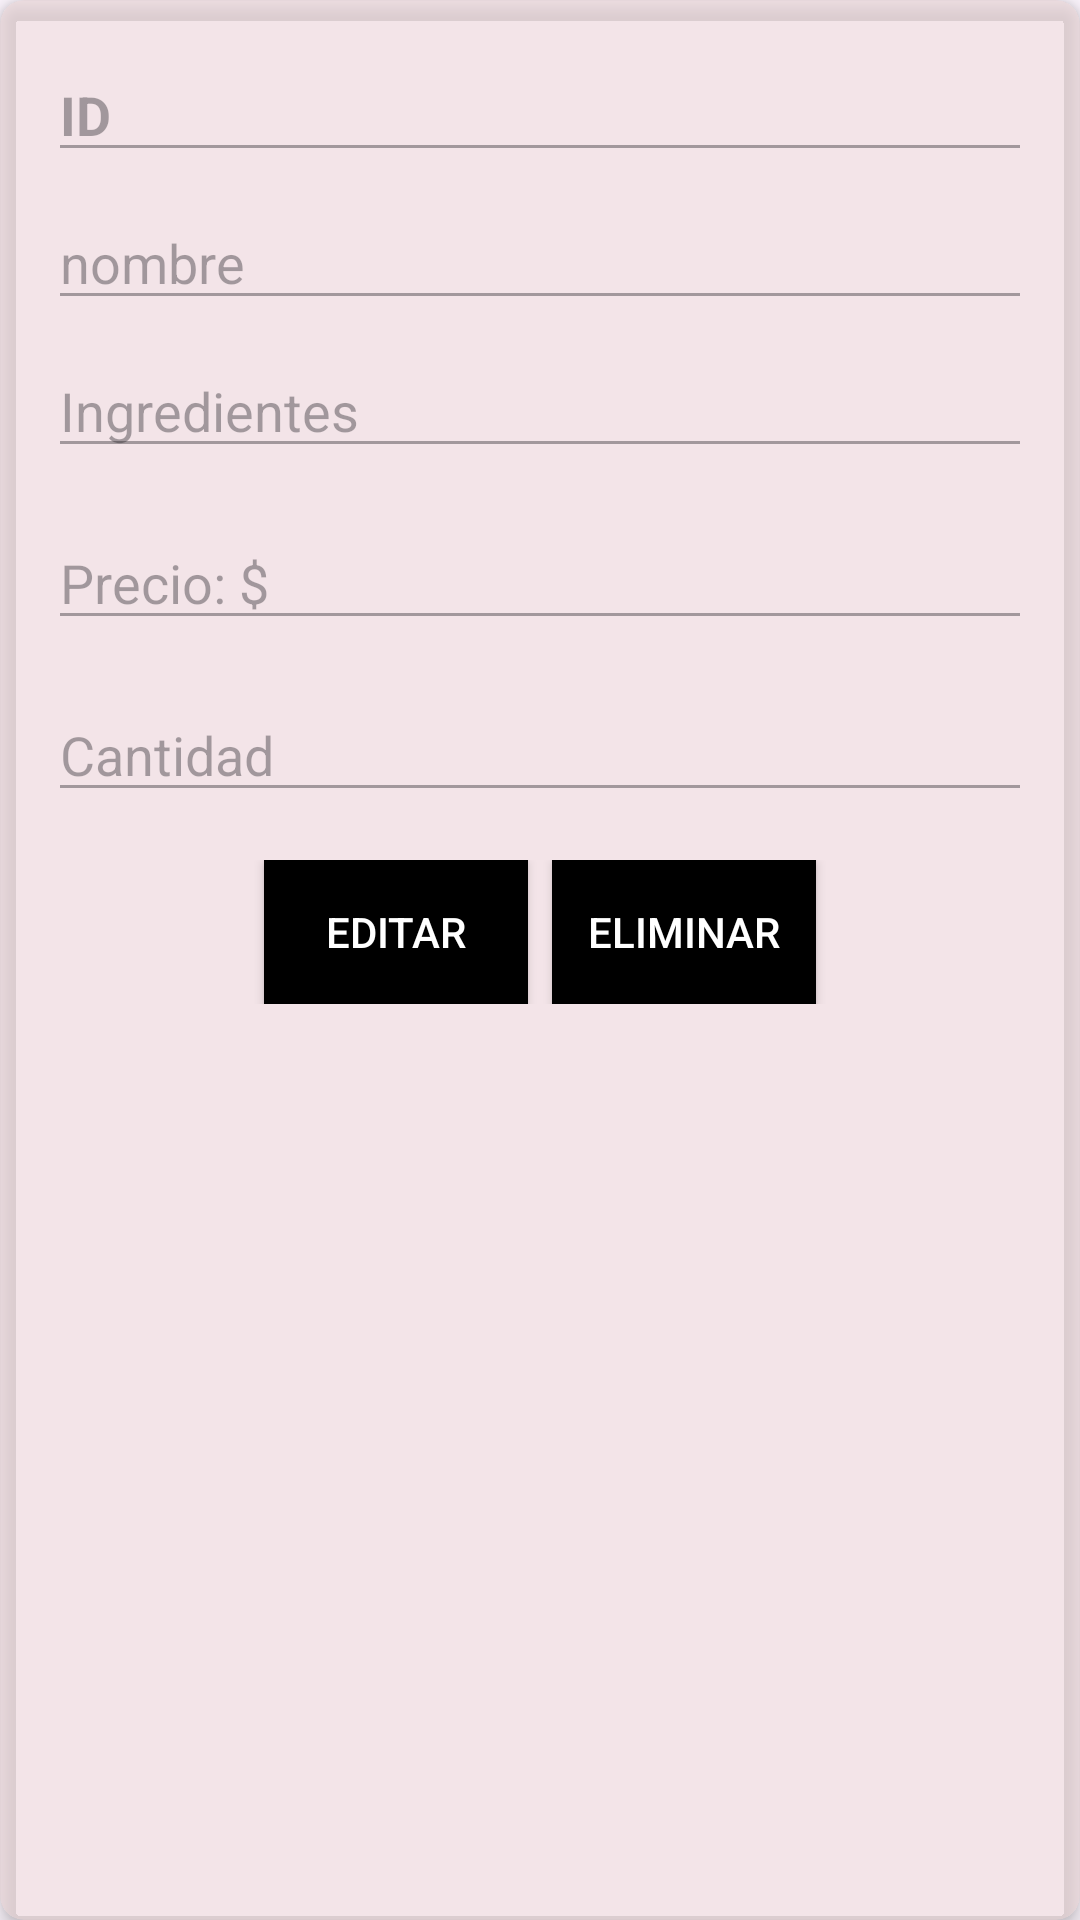

This screen was rendered from an Android layout file. Write that file and the resources it references.
<!-- AndroidManifest.xml: application theme Theme.Reto01_Pizzeria -->
<!-- res/layout/list_edit_producto.xml -->
<?xml version="1.0" encoding="utf-8"?>
<androidx.cardview.widget.CardView xmlns:android="http://schemas.android.com/apk/res/android"
  xmlns:app="http://schemas.android.com/apk/res-auto"
  android:layout_width="match_parent"
  android:layout_height="match_parent"
  android:layout_margin="16dp"
  app:cardCornerRadius="8dp"
  android:backgroundTint="@color/transparencia"
  app:cardElevation="4dp">

  <LinearLayout
    android:layout_width="match_parent"
    android:layout_height="wrap_content"
    android:orientation="vertical"
    android:padding="16dp">

    <EditText
      android:id="@+id/etId"
      android:layout_width="match_parent"
      android:layout_height="wrap_content"
      android:hint="ID"
      android:textColor="@color/black"
      android:textSize="18sp"
      android:textStyle="bold"
      android:layout_marginBottom="8dp"
      android:enabled="false"/>

    <EditText
      android:id="@+id/etNombre"
      android:layout_width="match_parent"
      android:layout_height="wrap_content"
      android:hint="nombre"
      android:textColor="@color/black"
      android:textSize="18sp"
      android:enabled="false"
      android:layout_marginBottom="8dp"/>

    <EditText
      android:id="@+id/etIngredientes"
      android:layout_width="match_parent"
      android:layout_height="wrap_content"
      android:hint="Ingredientes"
      android:textColor="@color/black"
      android:textSize="18sp"
      android:enabled="false"
      android:layout_marginBottom="16dp"/>
    <EditText
    android:id="@+id/etPrecio"
    android:layout_width="match_parent"
    android:layout_height="wrap_content"
    android:hint="Precio: $"
    android:textColor="@color/black"
    android:textSize="18sp"
    android:enabled="false"
    android:layout_marginBottom="16dp"/>
    <EditText
    android:id="@+id/etCantidad"
    android:layout_width="match_parent"
    android:layout_height="wrap_content"
    android:hint="Cantidad"
    android:textColor="@color/black"
    android:textSize="18sp"
    android:enabled="false"
    android:layout_marginBottom="16dp"/>


    <LinearLayout
      android:layout_width="match_parent"
      android:layout_height="wrap_content"
      android:orientation="horizontal"
      android:gravity="center_horizontal">

      <Button
        android:id="@+id/btnEditar"
        android:layout_width="wrap_content"
        android:layout_height="wrap_content"
        android:text="Editar"
        android:textColor="@color/white"
        android:background="@color/black"/>

      <Button
        android:id="@+id/btnEliminar"
        android:layout_width="wrap_content"
        android:layout_height="wrap_content"
        android:text="Eliminar"
        android:textColor="@color/white"
        android:background="@color/black"
        android:layout_marginStart="8dp"/>

    </LinearLayout>
  </LinearLayout>
</androidx.cardview.widget.CardView>
<!-- resources referenced by this layout -->
<resources>
  <color name="black">#FF000000</color>
  <color name="transparencia">#80EAD2D2</color>
  <color name="white">#FFFFFFFF</color>
  <style name="Theme.Reto01_Pizzeria" parent="Base.Theme.Reto01_Pizzeria" />
  <style name="Base.Theme.Reto01_Pizzeria" parent="Theme.Material3.DayNight.NoActionBar">
      
      
    </style>
</resources>
